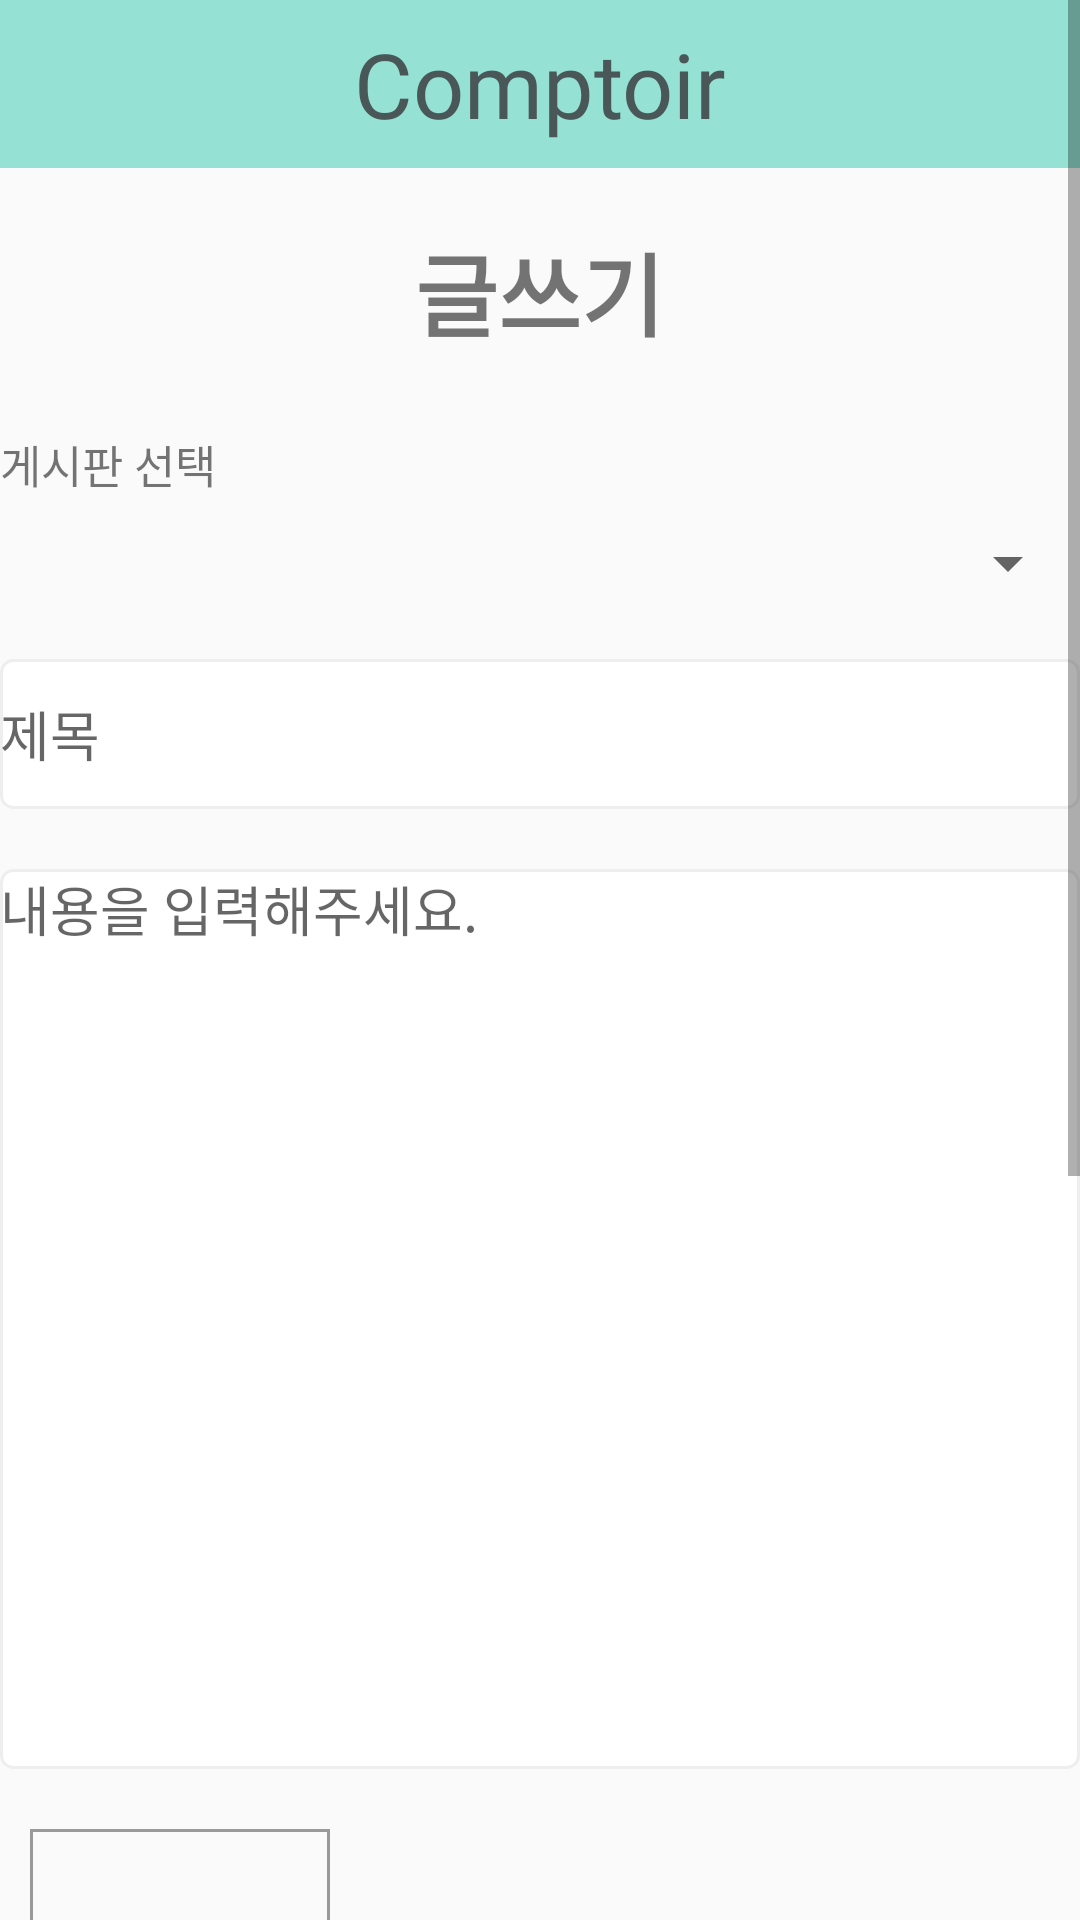

Here is an Android app screen rendered from its layout file. Give the layout XML and the strings, colors and styles it references.
<!-- AndroidManifest.xml: activity theme Theme.Comptoir -->
<!-- res/layout/activity_write.xml -->
<?xml version="1.0" encoding="utf-8"?>
<androidx.constraintlayout.widget.ConstraintLayout xmlns:android="http://schemas.android.com/apk/res/android"
    xmlns:app="http://schemas.android.com/apk/res-auto"
    xmlns:tools="http://schemas.android.com/tools"
    android:layout_width="match_parent"
    android:layout_height="match_parent"
    tools:context=".WriteActivity">

    <androidx.appcompat.widget.Toolbar
        android:id="@+id/toolbar"
        android:layout_width="match_parent"
        android:layout_height="wrap_content"
        android:background="#95E1D3"
        android:minHeight="?attr/actionBarSize"
        android:theme="?attr/actionBarTheme"
        app:layout_constraintTop_toTopOf="parent">

        <TextView
            android:layout_width="wrap_content"
            android:layout_height="wrap_content"
            android:text="Comptoir"
            android:layout_gravity="center"
            android:textColor="#4A5759"
            android:textSize="30sp"
            android:fontFamily="@font/opensans_bolditalic" />

    </androidx.appcompat.widget.Toolbar>

    <ScrollView
        android:layout_width="match_parent"
        android:layout_height="match_parent">

        <LinearLayout
            android:layout_width="match_parent"
            android:layout_height="match_parent"
            android:orientation="vertical">

            <LinearLayout
                android:layout_width="match_parent"
                android:layout_height="wrap_content"
                android:gravity="center">

                <TextView
                    android:id="@+id/title"
                    android:layout_width="wrap_content"
                    android:layout_height="wrap_content"
                    android:layout_marginTop="60dp"
                    android:layout_marginBottom="30dp"
                    android:text="글쓰기"
                    android:textSize="30sp"
                    android:textStyle="bold"
                    android:fontFamily="@font/dovemayo_gothic" />

            </LinearLayout>

            <LinearLayout
                android:layout_width="match_parent"
                android:layout_height="wrap_content"
                android:orientation="vertical">

                <TextView
                    android:id="@+id/select_border"
                    android:layout_width="wrap_content"
                    android:layout_height="wrap_content"
                    android:layout_marginTop="10dp"
                    android:layout_marginBottom="10dp"
                    android:text="게시판 선택"
                    android:textSize="15sp" />

                <Spinner
                    android:id="@+id/spinner_board"
                    android:layout_width="match_parent"
                    android:layout_height="wrap_content"
                    android:layout_marginBottom="20dp"
                    android:paddingVertical="10dp" />

            </LinearLayout>

            <LinearLayout
                android:layout_width="match_parent"
                android:layout_height="wrap_content"
                android:orientation="vertical">

                <EditText
                    android:id="@+id/edit_title"
                    android:layout_width="match_parent"
                    android:layout_height="50dp"
                    android:layout_marginBottom="10dp"
                    android:background="@drawable/edittext_rounded_corner_rectangle"
                    android:hint="제목" />

                <EditText
                    android:id="@+id/edit_content"
                    android:layout_width="match_parent"
                    android:layout_height="300dp"
                    android:layout_marginTop="10dp"
                    android:layout_marginBottom="10dp"
                    android:gravity="top"
                    android:background="@drawable/edittext_rounded_corner_rectangle"
                    android:hint="내용을 입력해주세요." />

            </LinearLayout>

            <LinearLayout
                android:layout_width="match_parent"
                android:layout_height="100dp"
                android:layout_margin="10dp"
                android:orientation="horizontal">

                <LinearLayout
                    android:layout_width="100dp"
                    android:layout_height="100dp"
                    android:background="@drawable/background_radius_stroke"
                    android:gravity="center"
                    android:orientation="vertical">

                    <ImageView
                        android:id="@+id/imageArea"
                        android:layout_width="50dp"
                        android:layout_height="50dp"
                        android:src="@drawable/icon_camera" />

                    <TextView
                        android:id="@+id/countArea"
                        android:layout_width="wrap_content"
                        android:layout_height="wrap_content"
                        android:text="0/0"
                        android:textColor="#999999"
                        android:textSize="14sp" />

                </LinearLayout>

                <androidx.recyclerview.widget.RecyclerView
                    android:id="@+id/recyclerview"
                    android:layout_width="match_parent"
                    android:layout_height="wrap_content"
                    android:layout_marginStart="5dp" />

            </LinearLayout>

            <LinearLayout
                android:layout_width="match_parent"
                android:layout_height="wrap_content"
                android:orientation="horizontal">

                <TextView
                    android:layout_width="wrap_content"
                    android:layout_height="wrap_content"
                    android:layout_marginBottom="20dp"
                    android:layout_marginRight="10dp"
                    android:text="상품 종류"
                    android:textSize="15sp" />

                <Button
                    android:id="@+id/btn_kind"
                    android:layout_width="wrap_content"
                    android:layout_height="30dp"
                    android:layout_marginBottom="20dp"
                    android:background="#FCE38A"
                    android:text="입력하기"
                    android:textColor="@color/white"
                    android:textSize="15sp" />

            </LinearLayout>

            <com.google.android.flexbox.FlexboxLayout
                android:id="@+id/tags_layout"
                android:layout_width="match_parent"
                android:layout_height="wrap_content"
                android:layout_marginTop="8dp"
                android:layout_marginBottom="20dp"
                android:layout_marginLeft="5dp"
                android:layout_marginRight="5dp"
                app:flexWrap="wrap">

            </com.google.android.flexbox.FlexboxLayout>

            <LinearLayout
                android:layout_width="match_parent"
                android:layout_height="wrap_content"
                android:orientation="horizontal">

                <TextView
                    android:layout_width="wrap_content"
                    android:layout_height="wrap_content"
                    android:layout_marginRight="10dp"
                    android:layout_marginBottom="10dp"
                    android:text="최대 구매: "
                    android:textSize="15sp" />

                <TextView
                    android:id="@+id/write_numberpicker"
                    android:layout_width="wrap_content"
                    android:layout_height="wrap_content"
                    android:layout_marginBottom="10dp"
                    android:text="1개"
                    android:textSize="15sp" />

                <Button
                    android:id="@+id/btn_numberpicker"
                    android:layout_width="wrap_content"
                    android:layout_height="30dp"
                    android:layout_marginLeft="10dp"
                    android:layout_marginBottom="10dp"
                    android:background="#FCE38A"
                    android:text="선택하기"
                    android:textColor="@color/white"
                    android:textSize="15sp" />


            </LinearLayout>

            <LinearLayout
                android:layout_width="match_parent"
                android:layout_height="wrap_content"
                android:orientation="horizontal">

                <TextView
                    android:id="@+id/place_text"
                    android:layout_width="wrap_content"
                    android:layout_height="wrap_content"
                    android:layout_marginBottom="20dp"
                    android:layout_marginRight="10dp"
                    android:text="수령 장소:"
                    android:textSize="15sp" />

                <EditText
                    android:id="@+id/place_edit"
                    android:layout_width="200dp"
                    android:layout_height="50dp"
                    android:layout_marginBottom="20dp"
                    android:background="@drawable/edittext_rounded_corner_rectangle"
                    android:hint="수령 장소를 입력해주세요." />

            </LinearLayout>

            <LinearLayout
                android:layout_width="match_parent"
                android:layout_height="wrap_content"
                android:orientation="horizontal">

                <TextView
                    android:id="@+id/goal_text"
                    android:layout_width="wrap_content"
                    android:layout_height="wrap_content"
                    android:layout_marginBottom="20dp"
                    android:layout_marginRight="10dp"
                    android:text="목표 인원:"
                    android:textSize="15sp" />

                <TextView
                    android:id="@+id/goal_number"
                    android:layout_width="wrap_content"
                    android:layout_height="wrap_content"
                    android:layout_marginBottom="20dp"
                    android:layout_marginRight="10dp"
                    android:text="1명"
                    android:textSize="15sp" />

                <Button
                    android:id="@+id/btn_goal"
                    android:layout_width="wrap_content"
                    android:layout_height="30dp"
                    android:layout_marginBottom="20dp"
                    android:background="#FCE38A"
                    android:text="선택하기"
                    android:textColor="@color/white"
                    android:textSize="15sp" />

            </LinearLayout>

            <LinearLayout
                android:layout_width="match_parent"
                android:layout_height="wrap_content"
                android:gravity="center">

                <Button
                    android:id="@+id/btn_reg"
                    android:layout_width="300dp"
                    android:layout_height="wrap_content"
                    android:layout_marginBottom="20dp"
                    android:background="#F38181"
                    android:text="글 등록"
                    android:textColor="@color/white"
                    android:textSize="20sp" />

            </LinearLayout>

        </LinearLayout>

    </ScrollView>

</androidx.constraintlayout.widget.ConstraintLayout>
<!-- resources referenced by this layout -->
<resources>
  <!-- drawable background_radius_stroke (drawable) -->
  <?xml version="1.0" encoding="utf-8"?>
  <shape xmlns:android="http://schemas.android.com/apk/res/android"
      android:shape="rectangle">
  
      <stroke
          android:width="1dp"
          android:color="#999999" />
      <solid android:color="#00ff0000" />
  
  </shape>
  <!-- drawable edittext_rounded_corner_rectangle (drawable) -->
  <?xml version="1.0" encoding="utf-8"?>
  <selector xmlns:android="http://schemas.android.com/apk/res/android">
  
      <item android:state_focused="true">
          <shape xmlns:android="http://schemas.android.com/apk/res/android"
              android:shape="rectangle">
              <stroke
                  android:width="1dp"
                  android:color="#FCE38A" />
              <corners android:radius="4dp" />
              <solid
                  android:color="#FFFFFF" />
          </shape>
      </item>
  
      <item android:state_focused="false">
          <shape xmlns:android="http://schemas.android.com/apk/res/android"
              android:shape="rectangle">
              <stroke
                  android:width="1dp"
                  android:color="#EEEEEE" />
              <corners android:radius="4dp" />
              <solid
                  android:color="#FFFFFF" />
          </shape>
      </item>
  
  </selector>
  <style name="Theme.Comptoir" parent="Base.Theme.Comptoir" />
  <style name="Base.Theme.Comptoir" parent="Theme.AppCompat.DayNight.NoActionBar">
          
          
      </style>
  <!-- not gathered from this repository: default colours our renderer supplied (Android Studio template values) -->
  <color name="white">#FFFFFFFF</color>
</resources>
